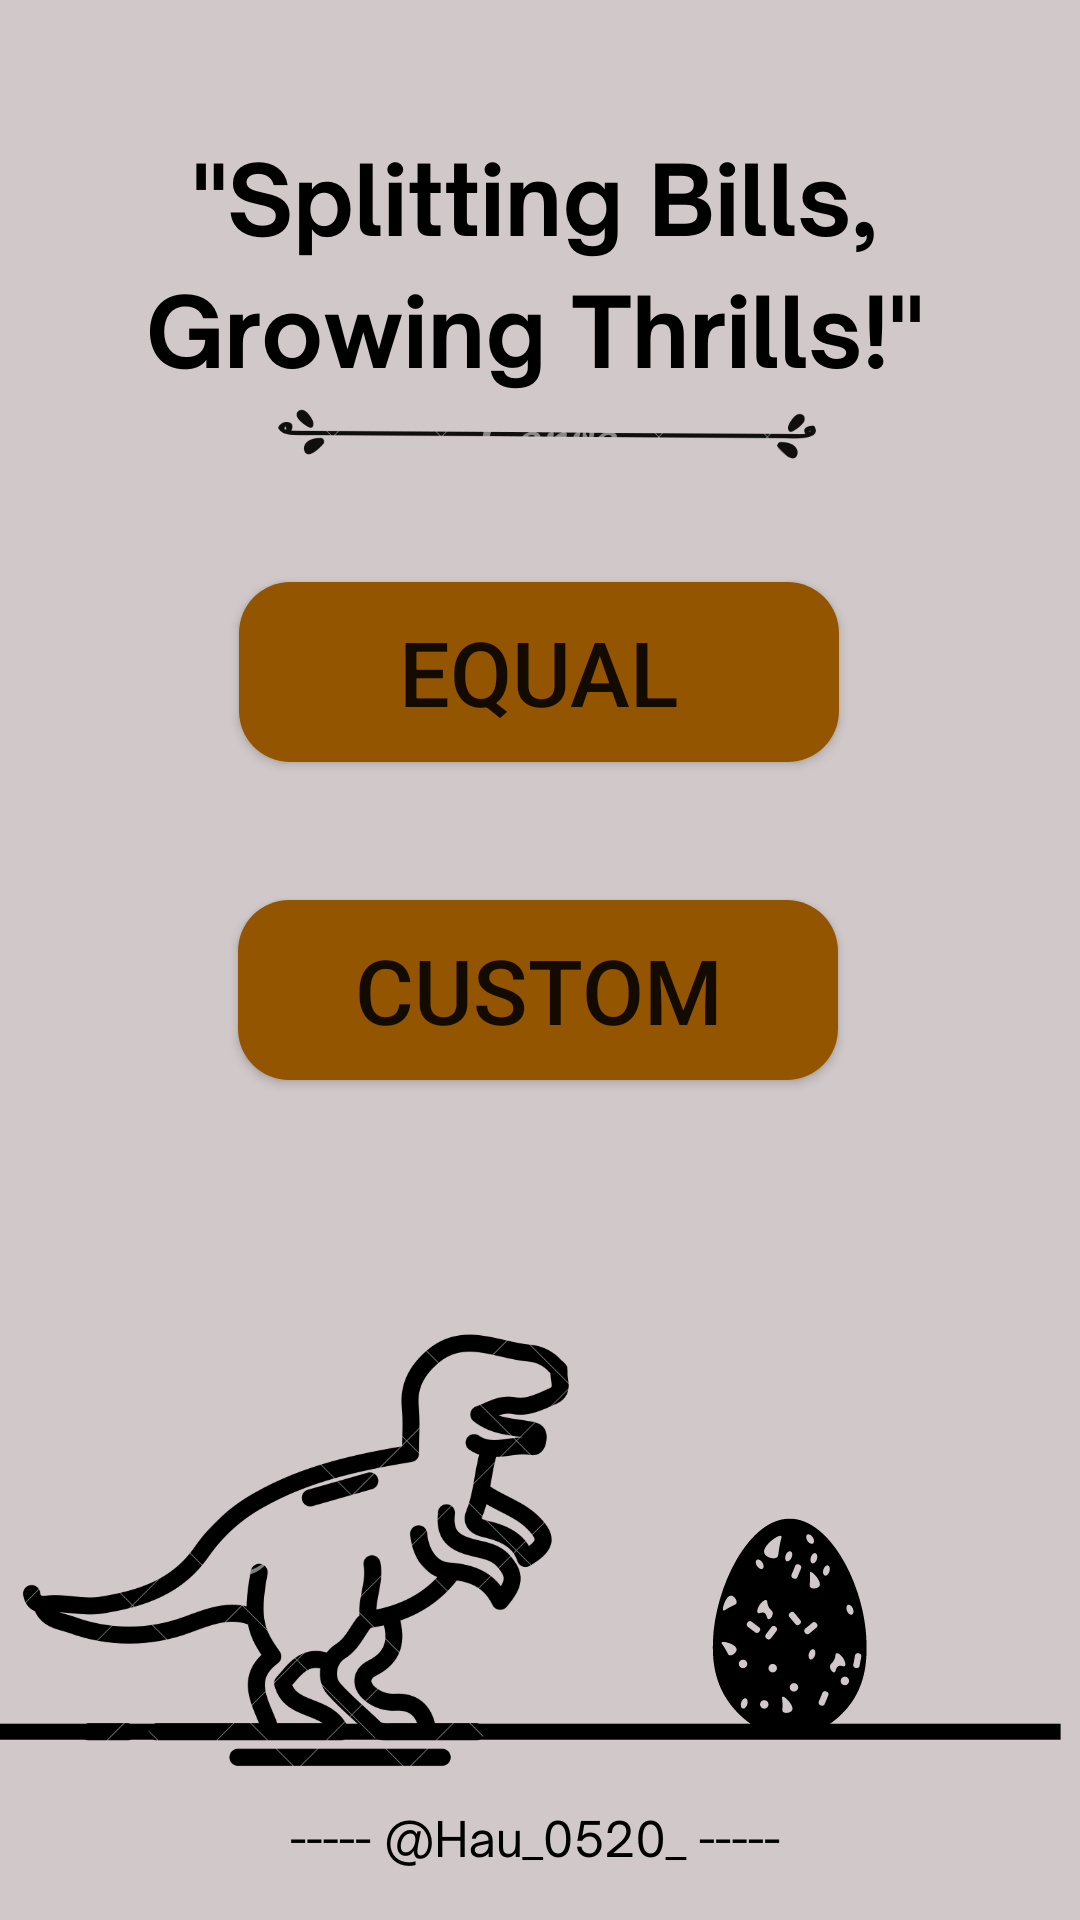

Here is an Android app screen rendered from its layout file. Give the layout XML and the strings, colors and styles it references.
<!-- AndroidManifest.xml: application theme Theme.Individual_Assignment -->
<!-- res/layout/activity_main.xml -->
<?xml version="1.0" encoding="utf-8"?>
<android.support.constraint.ConstraintLayout xmlns:android="http://schemas.android.com/apk/res/android"
    xmlns:app="http://schemas.android.com/apk/res-auto"
    xmlns:tools="http://schemas.android.com/tools"
    android:layout_width="match_parent"
    android:layout_height="match_parent"
    android:background="@drawable/main"
    tools:context=".MainActivity">

    <android.support.constraint.Guideline
        android:id="@+id/guideline"
        android:layout_width="wrap_content"
        android:layout_height="wrap_content"
        android:orientation="vertical"
        app:layout_constraintGuide_percent="0.03" />

    <android.support.constraint.Guideline
        android:id="@+id/guideline2"
        android:layout_width="wrap_content"
        android:layout_height="wrap_content"
        android:orientation="vertical"
        app:layout_constraintGuide_percent="0.97" />

    <android.support.constraint.Guideline
        android:id="@+id/guideline3"
        android:layout_width="wrap_content"
        android:layout_height="wrap_content"
        android:orientation="vertical"
        app:layout_constraintGuide_percent="0.5" />

    <Button
        android:id="@+id/custom"
        android:layout_width="200dp"
        android:layout_height="60dp"
        android:layout_marginBottom="280dp"
        android:background="@drawable/oval_button"
        android:text="Custom"
        android:textSize="30sp"
        app:layout_constraintBottom_toBottomOf="parent"
        app:layout_constraintEnd_toStartOf="@+id/guideline2"
        app:layout_constraintHorizontal_bias="0.496"
        app:layout_constraintStart_toStartOf="@+id/guideline" />

    <Button
        android:id="@+id/equal"
        android:layout_width="200dp"
        android:layout_height="60dp"
        android:layout_marginBottom="46dp"
        android:background="@drawable/oval_button"
        android:text="Equal"
        android:textSize="30sp"
        app:layout_constraintBottom_toTopOf="@+id/custom"
        app:layout_constraintEnd_toStartOf="@+id/guideline2"
        app:layout_constraintHorizontal_bias="0.498"
        app:layout_constraintStart_toStartOf="@+id/guideline" />

</android.support.constraint.ConstraintLayout>
<!-- resources referenced by this layout -->
<resources>
  <!-- drawable main: png bitmap (drawable, 122338 bytes) -->
  <!-- drawable oval_button (drawable) -->
  <?xml version="1.0" encoding="utf-8"?>
  <shape xmlns:android="http://schemas.android.com/apk/res/android" android:shape="rectangle">
      <solid android:color="@color/button"/>
      <corners android:radius="17dp"/>
  </shape>
  <style name="Theme.Individual_Assignment" parent="Theme.AppCompat.Light.DarkActionBar">
          
          <item name="colorPrimary">@color/coffee</item>
          <item name="colorPrimaryDark">@color/black</item>
          <item name="colorAccent">@color/teal_200</item>
          
      </style>
  <color name="button">#945500</color>
  <color name="coffee">#614425</color>
  <color name="black">#FF000000</color>
  <color name="teal_200">#FF03DAC5</color>
</resources>
